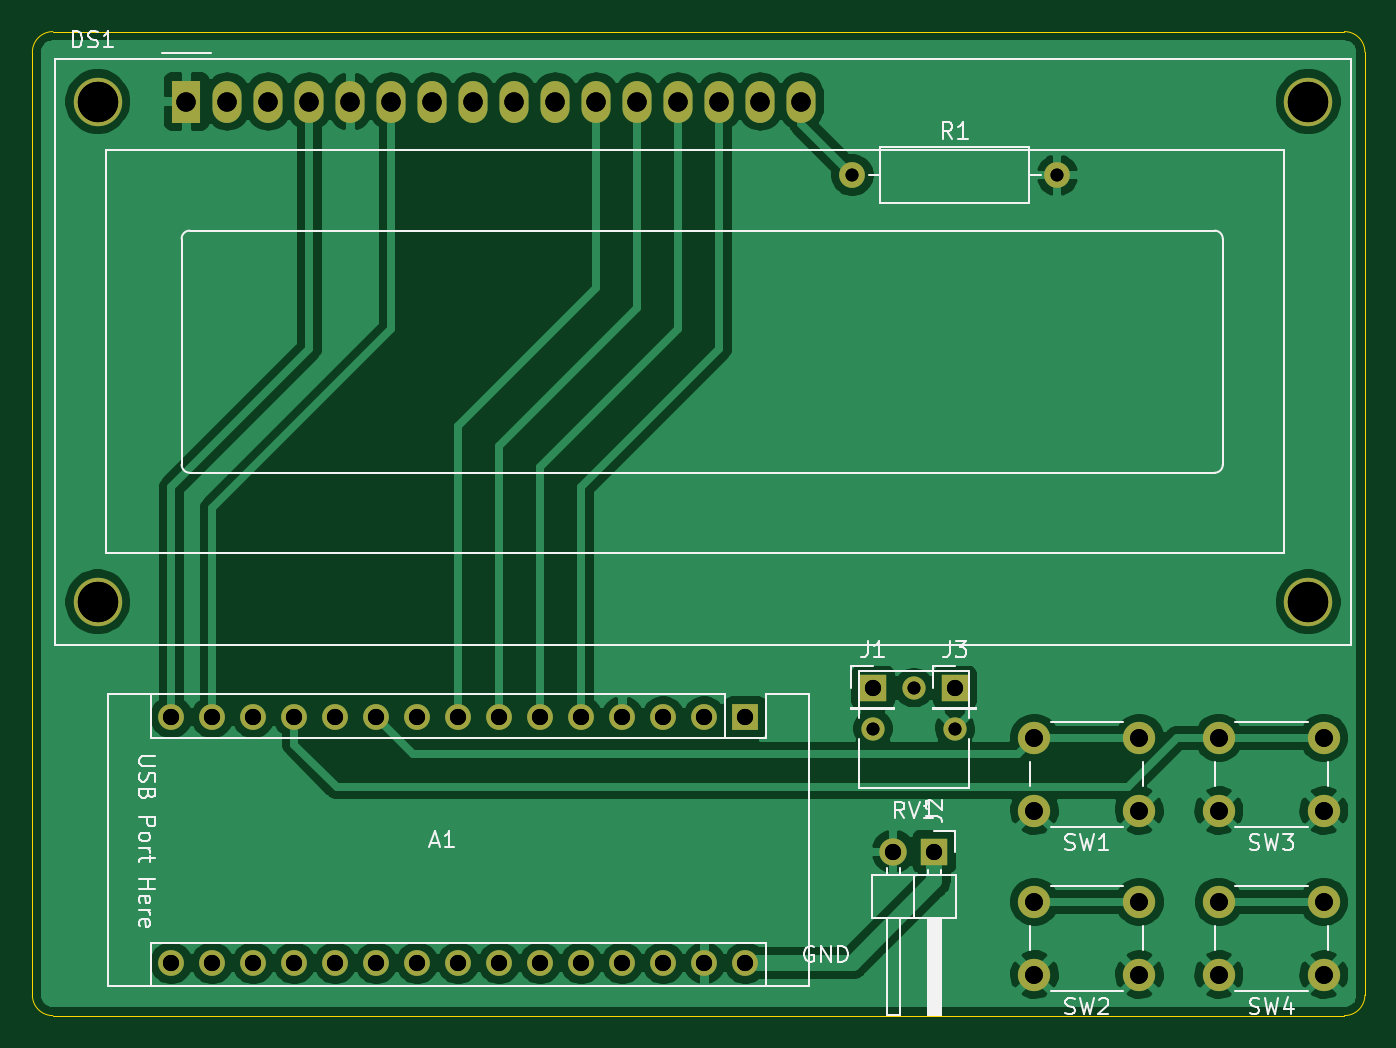
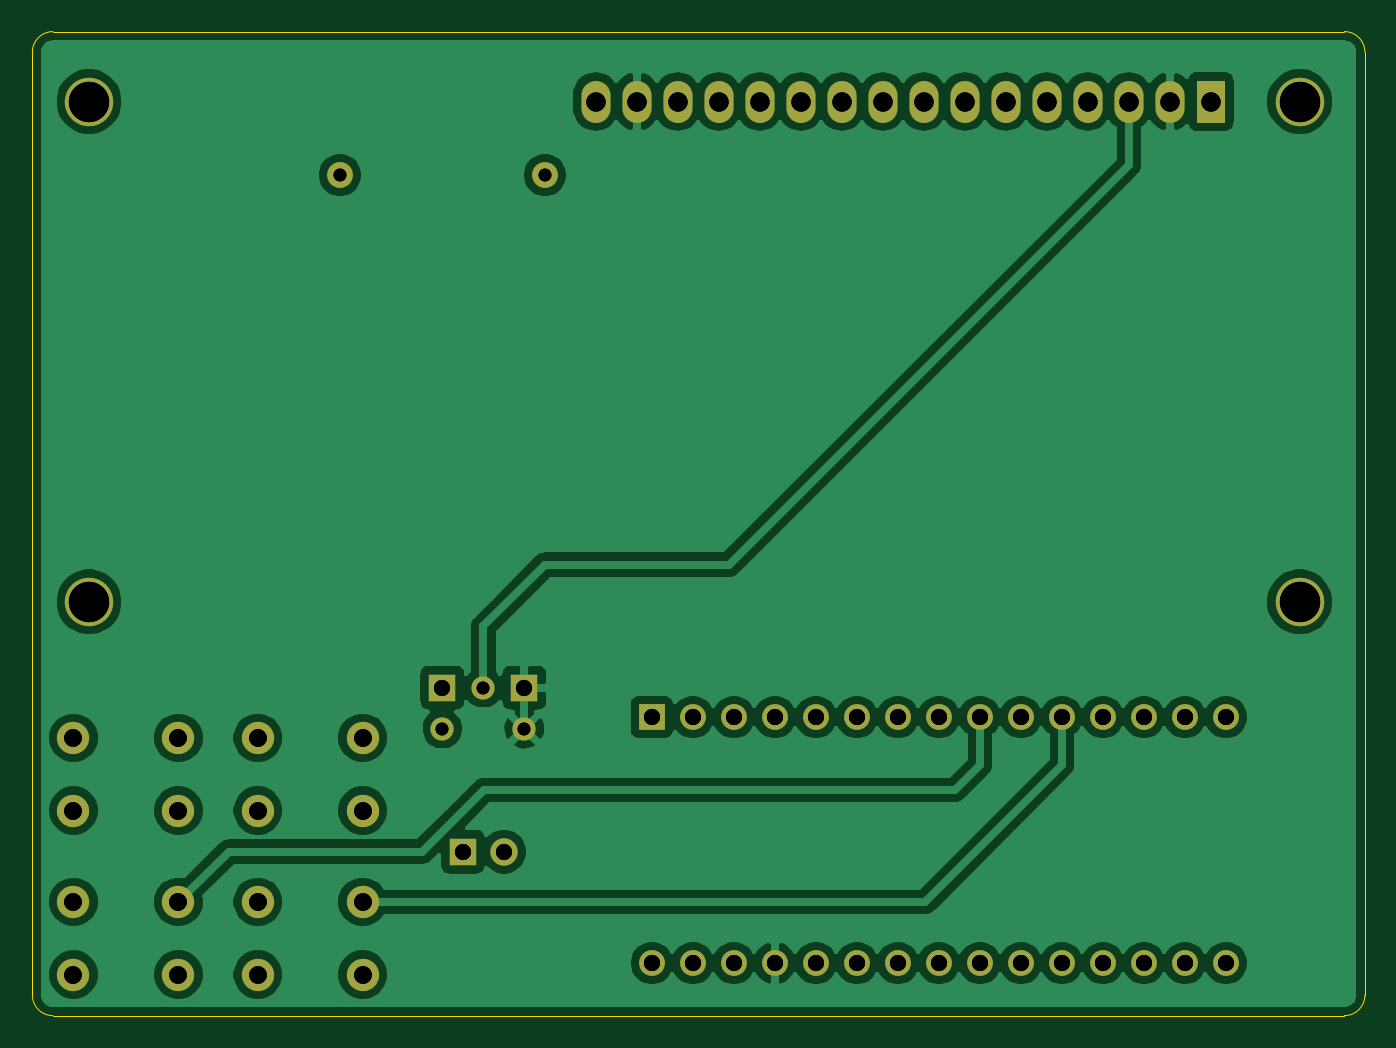
Circuit board: 12 layer files. Board 82.6 x 61.0 mm.
- bottom_copper: decoder-B_Cu.gbr (123041 bytes)
- bottom_mask: decoder-B_Mask.gbr (3005 bytes)
- paste: decoder-B_Paste.gbr (473 bytes)
- bottom_silk: decoder-B_SilkS.gbr (474 bytes)
- outline: decoder-Edge_Cuts.gbr (1036 bytes)
- top_copper: decoder-F_Cu.gbr (108281 bytes)
- top_mask: decoder-F_Mask.gbr (3005 bytes)
- paste: decoder-F_Paste.gbr (473 bytes)
- top_silk: decoder-F_SilkS.gbr (17722 bytes)
- drill: decoder-NPTH.drl (300 bytes)
- drill: decoder-PTH.drl (1496 bytes)
- drill: decoder.drl (1458 bytes)

=== bottom_copper: decoder-B_Cu.gbr (123041 bytes, source omitted) ===
=== bottom_mask: decoder-B_Mask.gbr ===
%TF.GenerationSoftware,KiCad,Pcbnew,(5.1.9)-1*%
%TF.CreationDate,2021-05-01T20:45:07-06:00*%
%TF.ProjectId,decoder,6465636f-6465-4722-9e6b-696361645f70,rev?*%
%TF.SameCoordinates,Original*%
%TF.FileFunction,Soldermask,Bot*%
%TF.FilePolarity,Negative*%
%FSLAX46Y46*%
G04 Gerber Fmt 4.6, Leading zero omitted, Abs format (unit mm)*
G04 Created by KiCad (PCBNEW (5.1.9)-1) date 2021-05-01 20:45:07*
%MOMM*%
%LPD*%
G01*
G04 APERTURE LIST*
%ADD10R,1.800000X2.600000*%
%ADD11O,1.800000X2.600000*%
%ADD12C,3.000000*%
%ADD13C,2.000000*%
%ADD14R,1.600000X1.600000*%
%ADD15O,1.600000X1.600000*%
%ADD16R,1.700000X1.700000*%
%ADD17O,1.700000X1.700000*%
%ADD18C,1.440000*%
%ADD19C,1.600000*%
G04 APERTURE END LIST*
D10*
%TO.C,DS1*%
X83205001Y-66560001D03*
D11*
X85745001Y-66560001D03*
X88285001Y-66560001D03*
X90825001Y-66560001D03*
X93365001Y-66560001D03*
X95905001Y-66560001D03*
X98445001Y-66560001D03*
X100985001Y-66560001D03*
X103525001Y-66560001D03*
X106065001Y-66560001D03*
X108605001Y-66560001D03*
X111145001Y-66560001D03*
X113685001Y-66560001D03*
X116225001Y-66560001D03*
X118765001Y-66560001D03*
X121305001Y-66560001D03*
D12*
X77705901Y-66560001D03*
X77705901Y-97560701D03*
X152704481Y-97560701D03*
X152705001Y-66560001D03*
%TD*%
D13*
%TO.C,SW1*%
X142240000Y-105990000D03*
X142240000Y-110490000D03*
X135740000Y-105990000D03*
X135740000Y-110490000D03*
%TD*%
D14*
%TO.C,A1*%
X117834999Y-104695001D03*
D15*
X84814999Y-119935001D03*
X115294999Y-104695001D03*
X87354999Y-119935001D03*
X112754999Y-104695001D03*
X89894999Y-119935001D03*
X110214999Y-104695001D03*
X92434999Y-119935001D03*
X107674999Y-104695001D03*
X94974999Y-119935001D03*
X105134999Y-104695001D03*
X97514999Y-119935001D03*
X102594999Y-104695001D03*
X100054999Y-119935001D03*
X100054999Y-104695001D03*
X102594999Y-119935001D03*
X97514999Y-104695001D03*
X105134999Y-119935001D03*
X94974999Y-104695001D03*
X107674999Y-119935001D03*
X92434999Y-104695001D03*
X110214999Y-119935001D03*
X89894999Y-104695001D03*
X112754999Y-119935001D03*
X87354999Y-104695001D03*
X115294999Y-119935001D03*
X84814999Y-104695001D03*
X117834999Y-119935001D03*
X82274999Y-104695001D03*
X82274999Y-119935001D03*
%TD*%
D16*
%TO.C,J2*%
X129540000Y-113030000D03*
D17*
X127000000Y-113030000D03*
%TD*%
D18*
%TO.C,RV1*%
X125730000Y-105410000D03*
X128270000Y-102870000D03*
X130810000Y-105410000D03*
%TD*%
D13*
%TO.C,SW2*%
X135740000Y-120650000D03*
X135740000Y-116150000D03*
X142240000Y-120650000D03*
X142240000Y-116150000D03*
%TD*%
%TO.C,SW3*%
X153670000Y-105990000D03*
X153670000Y-110490000D03*
X147170000Y-105990000D03*
X147170000Y-110490000D03*
%TD*%
%TO.C,SW4*%
X153670000Y-116150000D03*
X153670000Y-120650000D03*
X147170000Y-116150000D03*
X147170000Y-120650000D03*
%TD*%
D19*
%TO.C,R1*%
X124460000Y-71120000D03*
D15*
X137160000Y-71120000D03*
%TD*%
D16*
%TO.C,J1*%
X125730000Y-102870000D03*
%TD*%
%TO.C,J3*%
X130810000Y-102870000D03*
%TD*%
M02*

=== paste: decoder-B_Paste.gbr ===
%TF.GenerationSoftware,KiCad,Pcbnew,(5.1.9)-1*%
%TF.CreationDate,2021-05-01T20:45:07-06:00*%
%TF.ProjectId,decoder,6465636f-6465-4722-9e6b-696361645f70,rev?*%
%TF.SameCoordinates,Original*%
%TF.FileFunction,Paste,Bot*%
%TF.FilePolarity,Positive*%
%FSLAX46Y46*%
G04 Gerber Fmt 4.6, Leading zero omitted, Abs format (unit mm)*
G04 Created by KiCad (PCBNEW (5.1.9)-1) date 2021-05-01 20:45:07*
%MOMM*%
%LPD*%
G01*
G04 APERTURE LIST*
G04 APERTURE END LIST*
M02*

=== bottom_silk: decoder-B_SilkS.gbr ===
%TF.GenerationSoftware,KiCad,Pcbnew,(5.1.9)-1*%
%TF.CreationDate,2021-05-01T20:45:07-06:00*%
%TF.ProjectId,decoder,6465636f-6465-4722-9e6b-696361645f70,rev?*%
%TF.SameCoordinates,Original*%
%TF.FileFunction,Legend,Bot*%
%TF.FilePolarity,Positive*%
%FSLAX46Y46*%
G04 Gerber Fmt 4.6, Leading zero omitted, Abs format (unit mm)*
G04 Created by KiCad (PCBNEW (5.1.9)-1) date 2021-05-01 20:45:07*
%MOMM*%
%LPD*%
G01*
G04 APERTURE LIST*
G04 APERTURE END LIST*
M02*

=== outline: decoder-Edge_Cuts.gbr ===
%TF.GenerationSoftware,KiCad,Pcbnew,(5.1.9)-1*%
%TF.CreationDate,2021-05-01T20:45:07-06:00*%
%TF.ProjectId,decoder,6465636f-6465-4722-9e6b-696361645f70,rev?*%
%TF.SameCoordinates,Original*%
%TF.FileFunction,Profile,NP*%
%FSLAX46Y46*%
G04 Gerber Fmt 4.6, Leading zero omitted, Abs format (unit mm)*
G04 Created by KiCad (PCBNEW (5.1.9)-1) date 2021-05-01 20:45:07*
%MOMM*%
%LPD*%
G01*
G04 APERTURE LIST*
%TA.AperFunction,Profile*%
%ADD10C,0.050000*%
%TD*%
G04 APERTURE END LIST*
D10*
X154940000Y-62230000D02*
G75*
G02*
X156210000Y-63500000I0J-1270000D01*
G01*
X156210000Y-121920000D02*
G75*
G02*
X154940000Y-123190000I-1270000J0D01*
G01*
X74930000Y-123190000D02*
G75*
G02*
X73660000Y-121920000I0J1270000D01*
G01*
X154940000Y-62230000D02*
X74930000Y-62230000D01*
X156210000Y-121920000D02*
X156210000Y-63500000D01*
X74930000Y-123190000D02*
X154940000Y-123190000D01*
X73660000Y-63500000D02*
X73660000Y-121920000D01*
X73660000Y-63500000D02*
G75*
G02*
X74930000Y-62230000I1270000J0D01*
G01*
M02*

=== top_copper: decoder-F_Cu.gbr (108281 bytes, source omitted) ===
=== top_mask: decoder-F_Mask.gbr ===
%TF.GenerationSoftware,KiCad,Pcbnew,(5.1.9)-1*%
%TF.CreationDate,2021-05-01T20:45:07-06:00*%
%TF.ProjectId,decoder,6465636f-6465-4722-9e6b-696361645f70,rev?*%
%TF.SameCoordinates,Original*%
%TF.FileFunction,Soldermask,Top*%
%TF.FilePolarity,Negative*%
%FSLAX46Y46*%
G04 Gerber Fmt 4.6, Leading zero omitted, Abs format (unit mm)*
G04 Created by KiCad (PCBNEW (5.1.9)-1) date 2021-05-01 20:45:07*
%MOMM*%
%LPD*%
G01*
G04 APERTURE LIST*
%ADD10R,1.800000X2.600000*%
%ADD11O,1.800000X2.600000*%
%ADD12C,3.000000*%
%ADD13C,2.000000*%
%ADD14R,1.600000X1.600000*%
%ADD15O,1.600000X1.600000*%
%ADD16R,1.700000X1.700000*%
%ADD17O,1.700000X1.700000*%
%ADD18C,1.440000*%
%ADD19C,1.600000*%
G04 APERTURE END LIST*
D10*
%TO.C,DS1*%
X83205001Y-66560001D03*
D11*
X85745001Y-66560001D03*
X88285001Y-66560001D03*
X90825001Y-66560001D03*
X93365001Y-66560001D03*
X95905001Y-66560001D03*
X98445001Y-66560001D03*
X100985001Y-66560001D03*
X103525001Y-66560001D03*
X106065001Y-66560001D03*
X108605001Y-66560001D03*
X111145001Y-66560001D03*
X113685001Y-66560001D03*
X116225001Y-66560001D03*
X118765001Y-66560001D03*
X121305001Y-66560001D03*
D12*
X77705901Y-66560001D03*
X77705901Y-97560701D03*
X152704481Y-97560701D03*
X152705001Y-66560001D03*
%TD*%
D13*
%TO.C,SW1*%
X142240000Y-105990000D03*
X142240000Y-110490000D03*
X135740000Y-105990000D03*
X135740000Y-110490000D03*
%TD*%
D14*
%TO.C,A1*%
X117834999Y-104695001D03*
D15*
X84814999Y-119935001D03*
X115294999Y-104695001D03*
X87354999Y-119935001D03*
X112754999Y-104695001D03*
X89894999Y-119935001D03*
X110214999Y-104695001D03*
X92434999Y-119935001D03*
X107674999Y-104695001D03*
X94974999Y-119935001D03*
X105134999Y-104695001D03*
X97514999Y-119935001D03*
X102594999Y-104695001D03*
X100054999Y-119935001D03*
X100054999Y-104695001D03*
X102594999Y-119935001D03*
X97514999Y-104695001D03*
X105134999Y-119935001D03*
X94974999Y-104695001D03*
X107674999Y-119935001D03*
X92434999Y-104695001D03*
X110214999Y-119935001D03*
X89894999Y-104695001D03*
X112754999Y-119935001D03*
X87354999Y-104695001D03*
X115294999Y-119935001D03*
X84814999Y-104695001D03*
X117834999Y-119935001D03*
X82274999Y-104695001D03*
X82274999Y-119935001D03*
%TD*%
D16*
%TO.C,J2*%
X129540000Y-113030000D03*
D17*
X127000000Y-113030000D03*
%TD*%
D18*
%TO.C,RV1*%
X125730000Y-105410000D03*
X128270000Y-102870000D03*
X130810000Y-105410000D03*
%TD*%
D13*
%TO.C,SW2*%
X135740000Y-120650000D03*
X135740000Y-116150000D03*
X142240000Y-120650000D03*
X142240000Y-116150000D03*
%TD*%
%TO.C,SW3*%
X153670000Y-105990000D03*
X153670000Y-110490000D03*
X147170000Y-105990000D03*
X147170000Y-110490000D03*
%TD*%
%TO.C,SW4*%
X153670000Y-116150000D03*
X153670000Y-120650000D03*
X147170000Y-116150000D03*
X147170000Y-120650000D03*
%TD*%
D19*
%TO.C,R1*%
X124460000Y-71120000D03*
D15*
X137160000Y-71120000D03*
%TD*%
D16*
%TO.C,J1*%
X125730000Y-102870000D03*
%TD*%
%TO.C,J3*%
X130810000Y-102870000D03*
%TD*%
M02*

=== paste: decoder-F_Paste.gbr ===
%TF.GenerationSoftware,KiCad,Pcbnew,(5.1.9)-1*%
%TF.CreationDate,2021-05-01T20:45:07-06:00*%
%TF.ProjectId,decoder,6465636f-6465-4722-9e6b-696361645f70,rev?*%
%TF.SameCoordinates,Original*%
%TF.FileFunction,Paste,Top*%
%TF.FilePolarity,Positive*%
%FSLAX46Y46*%
G04 Gerber Fmt 4.6, Leading zero omitted, Abs format (unit mm)*
G04 Created by KiCad (PCBNEW (5.1.9)-1) date 2021-05-01 20:45:07*
%MOMM*%
%LPD*%
G01*
G04 APERTURE LIST*
G04 APERTURE END LIST*
M02*

=== top_silk: decoder-F_SilkS.gbr (17722 bytes, source omitted) ===
=== drill: decoder-NPTH.drl ===
M48
; DRILL file {KiCad (5.1.9)-1} date 05/01/21 20:44:39
; FORMAT={2:4/ absolute / inch / suppress leading zeros}
; #@! TF.CreationDate,2021-05-01T20:44:39-06:00
; #@! TF.GenerationSoftware,Kicad,Pcbnew,(5.1.9)-1
; #@! TF.FileFunction,NonPlated,1,2,NPTH
FMAT,2
INCH,TZ
%
G90
G05
T0
M30

=== drill: decoder-PTH.drl ===
M48
; DRILL file {KiCad (5.1.9)-1} date 05/01/21 20:44:39
; FORMAT={2:4/ absolute / inch / suppress leading zeros}
; #@! TF.CreationDate,2021-05-01T20:44:39-06:00
; #@! TF.GenerationSoftware,Kicad,Pcbnew,(5.1.9)-1
; #@! TF.FileFunction,Plated,1,2,PTH
FMAT,2
INCH,TZ
T1C0.0315
T2C0.0394
T3C0.0433
T4C0.0472
T5C0.0984
%
G90
G05
T1
X49000Y-28000
X49500Y-41500
X50500Y-40500
X51500Y-41500
X54000Y-28000
T2
X32392Y-41219
X32392Y-47219
X33392Y-41219
X33392Y-47219
X34392Y-41219
X34392Y-47219
X35392Y-41219
X35392Y-47219
X36392Y-41219
X36392Y-47219
X37392Y-41219
X37392Y-47219
X38392Y-41219
X38392Y-47219
X39392Y-41219
X39392Y-47219
X40392Y-41219
X40392Y-47219
X41392Y-41219
X41392Y-47219
X42392Y-41219
X42392Y-47219
X43392Y-41219
X43392Y-47219
X44392Y-41219
X44392Y-47219
X45392Y-41219
X45392Y-47219
X46392Y-41219
X46392Y-47219
X49500Y-40500
X50000Y-44500
X51000Y-44500
X51500Y-40500
T3
X53441Y-41728
X53441Y-43500
X53441Y-45728
X53441Y-47500
X56000Y-41728
X56000Y-43500
X56000Y-45728
X56000Y-47500
X57941Y-41728
X57941Y-43500
X57941Y-45728
X57941Y-47500
X60500Y-41728
X60500Y-43500
X60500Y-45728
X60500Y-47500
T4
X32758Y-26205
X33758Y-26205
X34758Y-26205
X35758Y-26205
X36758Y-26205
X37758Y-26205
X38758Y-26205
X39758Y-26205
X40758Y-26205
X41758Y-26205
X42758Y-26205
X43758Y-26205
X44758Y-26205
X45758Y-26205
X46758Y-26205
X47758Y-26205
T5
X30593Y-26205
X30593Y-38410
X60120Y-38410
X60120Y-26205
T0
M30

=== drill: decoder.drl ===
M48
; DRILL file {KiCad (5.1.9)-1} date 05/01/21 20:48:32
; FORMAT={2:4/ absolute / inch / suppress leading zeros}
; #@! TF.CreationDate,2021-05-01T20:48:32-06:00
; #@! TF.GenerationSoftware,Kicad,Pcbnew,(5.1.9)-1
FMAT,2
INCH,TZ
T1C0.0315
T2C0.0394
T3C0.0433
T4C0.0472
T5C0.0984
%
G90
G05
T1
X49000Y-28000
X49500Y-41500
X50500Y-40500
X51500Y-41500
X54000Y-28000
T2
X32392Y-41219
X32392Y-47219
X33392Y-41219
X33392Y-47219
X34392Y-41219
X34392Y-47219
X35392Y-41219
X35392Y-47219
X36392Y-41219
X36392Y-47219
X37392Y-41219
X37392Y-47219
X38392Y-41219
X38392Y-47219
X39392Y-41219
X39392Y-47219
X40392Y-41219
X40392Y-47219
X41392Y-41219
X41392Y-47219
X42392Y-41219
X42392Y-47219
X43392Y-41219
X43392Y-47219
X44392Y-41219
X44392Y-47219
X45392Y-41219
X45392Y-47219
X46392Y-41219
X46392Y-47219
X49500Y-40500
X50000Y-44500
X51000Y-44500
X51500Y-40500
T3
X53441Y-41728
X53441Y-43500
X53441Y-45728
X53441Y-47500
X56000Y-41728
X56000Y-43500
X56000Y-45728
X56000Y-47500
X57941Y-41728
X57941Y-43500
X57941Y-45728
X57941Y-47500
X60500Y-41728
X60500Y-43500
X60500Y-45728
X60500Y-47500
T4
X32758Y-26205
X33758Y-26205
X34758Y-26205
X35758Y-26205
X36758Y-26205
X37758Y-26205
X38758Y-26205
X39758Y-26205
X40758Y-26205
X41758Y-26205
X42758Y-26205
X43758Y-26205
X44758Y-26205
X45758Y-26205
X46758Y-26205
X47758Y-26205
T5
X30593Y-26205
X30593Y-38410
X60120Y-38410
X60120Y-26205
T0
M30

